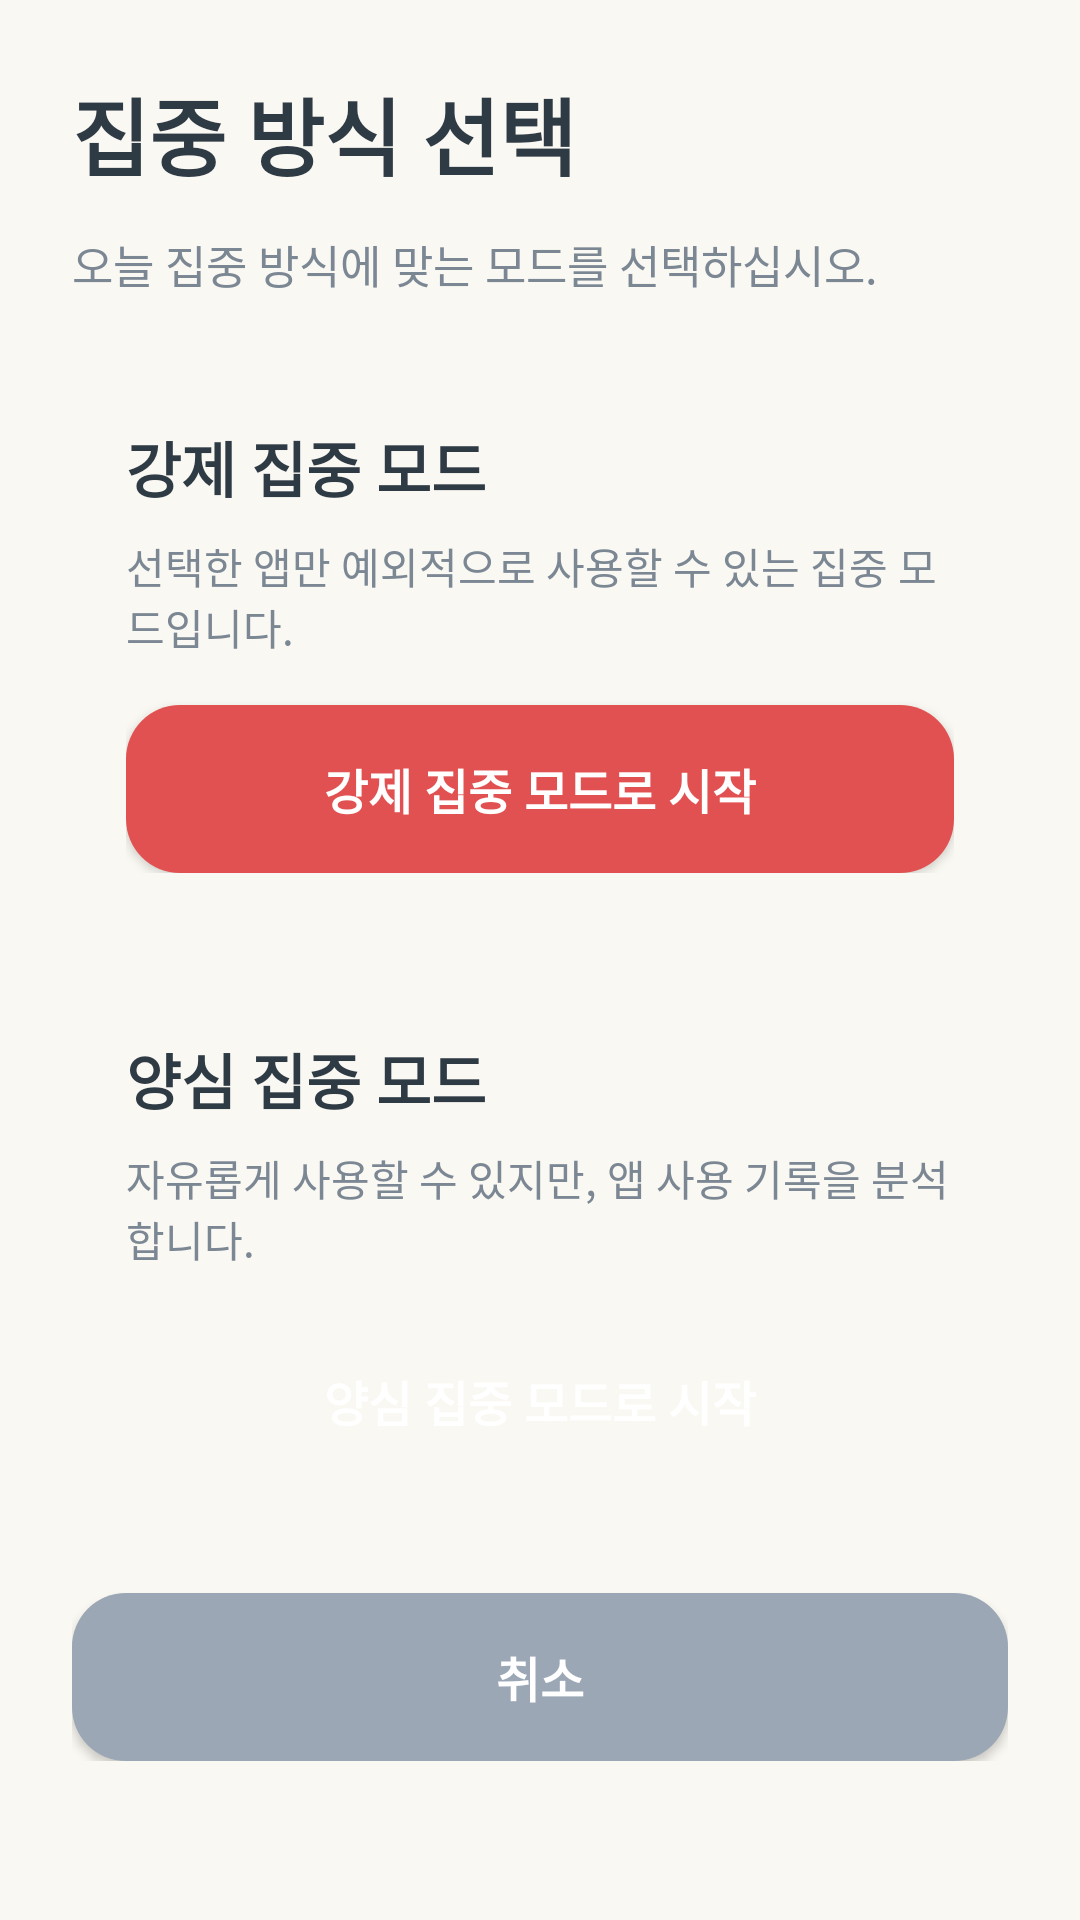

Write the Android layout XML for this screen, with the resource values it uses.
<!-- AndroidManifest.xml: application theme Theme.FlowTimer -->
<!-- res/layout/activity_focus_mode_select.xml -->
<?xml version="1.0" encoding="utf-8"?>
<ScrollView xmlns:android="http://schemas.android.com/apk/res/android" android:layout_width="match_parent" android:layout_height="match_parent" android:background="@color/flow_ivory">
    <LinearLayout android:layout_width="match_parent" android:layout_height="wrap_content" android:orientation="vertical" android:padding="24dp">
        <TextView android:layout_width="wrap_content" android:layout_height="wrap_content" android:text="집중 방식 선택" android:textColor="@color/flow_text_primary" android:textSize="28sp" android:textStyle="bold"/>
        <TextView android:layout_width="match_parent" android:layout_height="wrap_content" android:layout_marginTop="12dp" android:text="오늘 집중 방식에 맞는 모드를 선택하십시오." android:textColor="@color/flow_text_hint" android:textSize="15sp"/>
        <LinearLayout android:layout_width="match_parent" android:layout_height="wrap_content" android:layout_marginTop="24dp" android:background="@drawable/bg_summary_card" android:orientation="vertical" android:padding="18dp">
            <TextView android:layout_width="wrap_content" android:layout_height="wrap_content" android:text="강제 집중 모드" android:textColor="@color/flow_text_primary" android:textSize="20sp" android:textStyle="bold"/>
            <TextView android:layout_width="match_parent" android:layout_height="wrap_content" android:layout_marginTop="8dp" android:text="선택한 앱만 예외적으로 사용할 수 있는 집중 모드입니다." android:textColor="@color/flow_text_hint" android:textSize="14sp"/>
            <Button android:id="@+id/btnForceFocusMode" android:layout_width="match_parent" android:layout_height="56dp" android:layout_marginTop="16dp" android:background="@drawable/bg_button_red" android:backgroundTint="@null" android:text="강제 집중 모드로 시작" android:textAllCaps="false" android:textColor="@color/white" android:textSize="16sp" android:textStyle="bold"/>
        </LinearLayout>
        <LinearLayout android:layout_width="match_parent" android:layout_height="wrap_content" android:layout_marginTop="18dp" android:background="@drawable/bg_summary_card" android:orientation="vertical" android:padding="18dp">
            <TextView android:layout_width="wrap_content" android:layout_height="wrap_content" android:text="양심 집중 모드" android:textColor="@color/flow_text_primary" android:textSize="20sp" android:textStyle="bold"/>
            <TextView android:layout_width="match_parent" android:layout_height="wrap_content" android:layout_marginTop="8dp" android:text="자유롭게 사용할 수 있지만, 앱 사용 기록을 분석합니다." android:textColor="@color/flow_text_hint" android:textSize="14sp"/>
            <Button android:id="@+id/btnConscienceFocusMode" android:layout_width="match_parent" android:layout_height="56dp" android:layout_marginTop="16dp" android:background="@drawable/bg_button_focus" android:backgroundTint="@color/flow_button_focus" android:text="양심 집중 모드로 시작" android:textAllCaps="false" android:textColor="@color/white" android:textSize="16sp" android:textStyle="bold"/>
        </LinearLayout>
        <Button android:id="@+id/btnCancelFocusMode" android:layout_width="match_parent" android:layout_height="56dp" android:layout_marginTop="18dp" android:background="@drawable/bg_button_neutral" android:backgroundTint="@color/flow_button_neutral" android:text="취소" android:textAllCaps="false" android:textColor="@color/white" android:textSize="16sp" android:textStyle="bold"/>
    </LinearLayout>
</ScrollView>
<!-- resources referenced by this layout -->
<resources>
  <color name="flow_button_focus">#86C96B</color>
  <color name="flow_button_neutral">#9BA7B5</color>
  <color name="flow_ivory">#FAF8F2</color>
  <color name="flow_text_hint">#7C8794</color>
  <color name="flow_text_primary">#2E3A44</color>
  <color name="white">#FFFFFFFF</color>
  <!-- drawable bg_button_neutral (drawable) -->
  <?xml version="1.0" encoding="utf-8"?>
  <shape xmlns:android="http://schemas.android.com/apk/res/android" android:shape="rectangle">
      <corners android:radius="18dp" />
      <solid android:color="@color/flow_button_neutral" />
  </shape>
  <!-- drawable bg_button_red (drawable) -->
  <?xml version="1.0" encoding="utf-8"?>
  <shape xmlns:android="http://schemas.android.com/apk/res/android" android:shape="rectangle">
      <corners android:radius="18dp" />
      <solid android:color="@color/flow_button_danger" />
  </shape>
  <style name="Theme.FlowTimer" parent="Base.Theme.FlowTimer" />
  <color name="flow_button_danger">#E25151</color>
  <style name="Base.Theme.FlowTimer" parent="Theme.Material3.Light.NoActionBar">
          <item name="colorPrimary">@color/flow_sky</item>
          <item name="colorSecondary">@color/flow_sky_dark</item>
          <item name="android:statusBarColor">@color/flow_ivory</item>
          <item name="android:navigationBarColor">@color/flow_ivory</item>
          <item name="android:windowBackground">@color/flow_ivory</item>
      </style>
  <color name="flow_sky">#3AA0F5</color>
  <color name="flow_sky_dark">#1B7ED5</color>
</resources>
